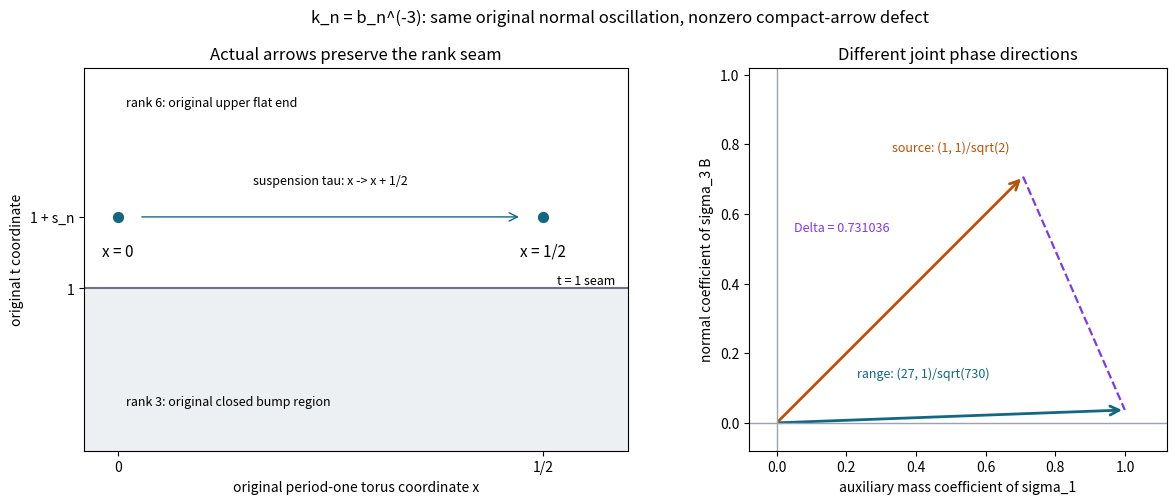

This chart was generated by the following Python code: (Note: this script raises an exception after producing the figure.)
import base64, io, math
import matplotlib
matplotlib.use('Agg')
import matplotlib.pyplot as plt
from pathlib import Path
plt.rcParams['svg.fonttype']='none'
plt.rcParams['svg.hashsalt']='ncg-actual-domain-normal-20261010'
from matplotlib.patches import FancyArrowPatch

fig, (ax0, ax1) = plt.subplots(1, 2, figsize=(12.5, 5.1))
fig.patch.set_facecolor('white')
ax0.set_xlim(-0.04, .60); ax0.set_ylim(0.75, 1.34)
ax0.axhline(1, color='#6b7280', linewidth=1.5)
ax0.fill_between([-.04,.60], .75, 1, color='#edf0f3')
ax0.text(.01,.82,'rank 3: original closed bump region',fontsize=9)
ax0.text(.01,1.28,'rank 6: original upper flat end',fontsize=9)
for x,lab in [(0,'x = 0'),(.5,'x = 1/2')]:
    ax0.scatter([x],[1.11],s=50,color='#126782')
    ax0.text(x,1.05,lab,ha='center',fontsize=11)
ax0.add_patch(FancyArrowPatch((.025,1.11),(.475,1.11),
                            arrowstyle='->',mutation_scale=15,color='#126782'))
ax0.text(.25,1.16,'suspension tau: x -> x + 1/2',ha='center',fontsize=9)
ax0.text(.585,1.007,'t = 1 seam',ha='right',fontsize=9)
ax0.set_xlabel('original period-one torus coordinate x')
ax0.set_ylabel('original t coordinate')
ax0.set_title('Actual arrows preserve the rank seam')
ax0.set_xticks([0,.5],['0','1/2']); ax0.set_yticks([1,1.11],['1','1 + s_n'])

u=(1/math.sqrt(2),1/math.sqrt(2)); v=(27/math.sqrt(730),1/math.sqrt(730))
ax1.set_aspect('equal'); ax1.set_xlim(-.08,1.12); ax1.set_ylim(-.08,1.02)
ax1.axhline(0,color='#9ca3af',lw=1); ax1.axvline(0,color='#9ca3af',lw=1)
for z,col in [(u,'#b45309'),(v,'#126782')]:
    ax1.add_patch(FancyArrowPatch((0,0),z,arrowstyle='->',mutation_scale=16,
                                linewidth=2,color=col))
ax1.plot([u[0],v[0]],[u[1],v[1]],'--',color='#7c3aed',lw=1.6)
ax1.text(.33,.78,'source: (1, 1)/sqrt(2)',color='#b45309',fontsize=9)
ax1.text(.23,.13,'range: (27, 1)/sqrt(730)',color='#126782',fontsize=9)
gap=math.sqrt(2-56/math.sqrt(1460))
ax1.text(.05,.55,'Delta = %.6f' % gap,color='#7c3aed',fontsize=9)
ax1.set_xlabel('auxiliary mass coefficient of sigma_1')
ax1.set_ylabel('normal coefficient of sigma_3 B')
ax1.set_title('Different joint phase directions')
fig.suptitle('k_n = b_n^(-3): same original normal oscillation, nonzero compact-arrow defect',
             fontsize=12)
fig.tight_layout()
fig.savefig(Path(__file__).resolve().parents[2]/'figures'/'joint-normal-weight-covariance.svg',format='svg',metadata={'Date':None})
buf=io.BytesIO(); fig.savefig(buf,format='png',dpi=150)
(Path(__file__).resolve().parents[2]/'figures'/'joint-normal-weight-covariance.png').write_bytes(buf.getvalue())
